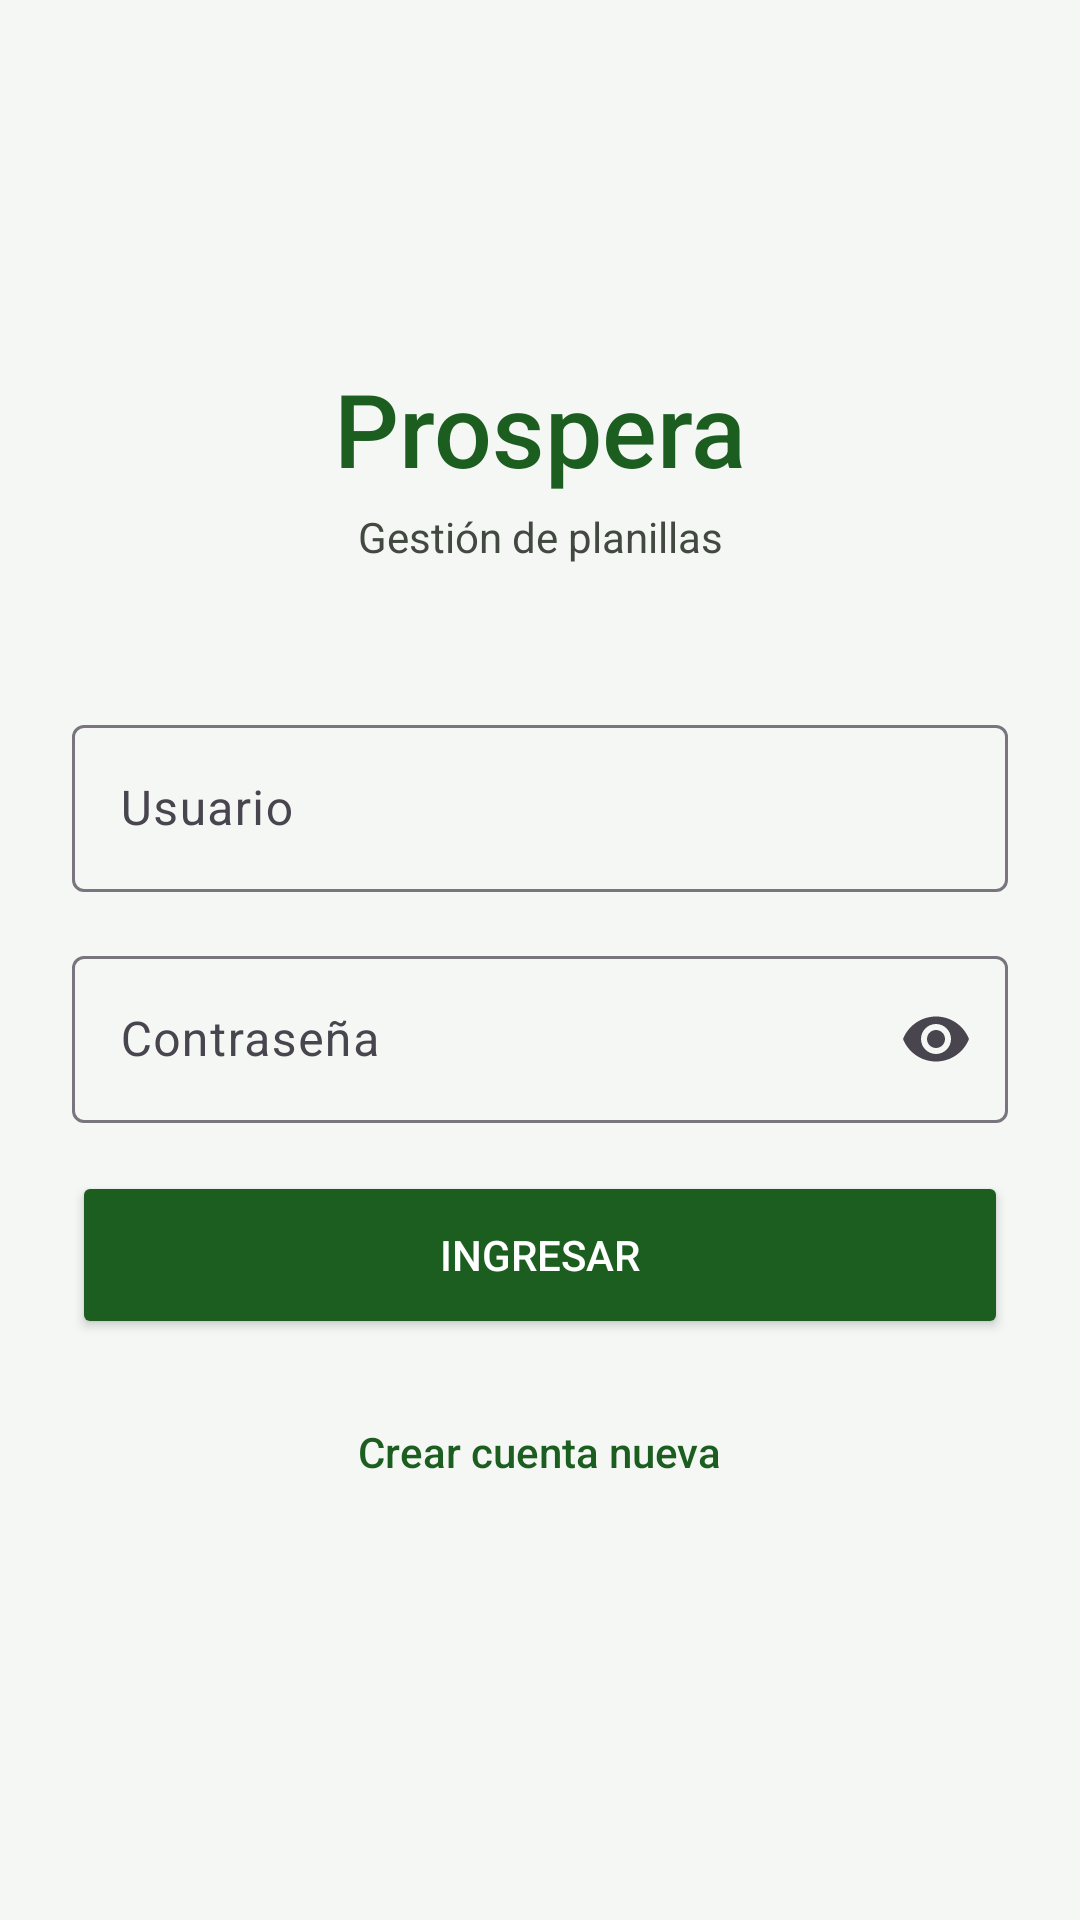

This screen was rendered from an Android layout file. Write that file and the resources it references.
<!-- AndroidManifest.xml: application theme Theme.Prospera -->
<!-- res/layout/activity_login.xml -->
<?xml version="1.0" encoding="utf-8"?>
<androidx.constraintlayout.widget.ConstraintLayout xmlns:android="http://schemas.android.com/apk/res/android"
    xmlns:app="http://schemas.android.com/apk/res-auto"
    xmlns:tools="http://schemas.android.com/tools"
    android:layout_width="match_parent"
    android:layout_height="match_parent"
    android:background="@color/md_surface"
    tools:context=".activities.LoginActivity">

    <TextView
        android:id="@+id/tvTitulo"
        android:layout_width="wrap_content"
        android:layout_height="wrap_content"
        android:layout_marginTop="120dp"
        android:fontFamily="sans-serif-medium"
        android:text="@string/login_titulo"
        android:textColor="@color/md_primary"
        android:textSize="34sp"
        app:layout_constraintEnd_toEndOf="parent"
        app:layout_constraintStart_toStartOf="parent"
        app:layout_constraintTop_toTopOf="parent" />

    <TextView
        android:id="@+id/tvSubtitulo"
        android:layout_width="wrap_content"
        android:layout_height="wrap_content"
        android:layout_marginTop="4dp"
        android:text="@string/login_subtitulo"
        android:textColor="@color/md_on_surface_variant"
        android:textSize="14sp"
        app:layout_constraintEnd_toEndOf="parent"
        app:layout_constraintStart_toStartOf="parent"
        app:layout_constraintTop_toBottomOf="@id/tvTitulo" />

    <com.google.android.material.textfield.TextInputLayout
        android:id="@+id/tilUsuario"
        android:layout_width="match_parent"
        android:layout_height="wrap_content"
        android:layout_marginStart="24dp"
        android:layout_marginTop="48dp"
        android:layout_marginEnd="24dp"
        android:hint="@string/login_usuario"
        app:layout_constraintEnd_toEndOf="parent"
        app:layout_constraintStart_toStartOf="parent"
        app:layout_constraintTop_toBottomOf="@id/tvSubtitulo">

        <com.google.android.material.textfield.TextInputEditText
            android:id="@+id/etUsuario"
            android:layout_width="match_parent"
            android:layout_height="wrap_content"
            android:inputType="textEmailAddress" />
    </com.google.android.material.textfield.TextInputLayout>

    <com.google.android.material.textfield.TextInputLayout
        android:id="@+id/tilPassword"
        android:layout_width="match_parent"
        android:layout_height="wrap_content"
        android:layout_marginStart="24dp"
        android:layout_marginTop="16dp"
        android:layout_marginEnd="24dp"
        android:hint="@string/login_password"
        app:endIconMode="password_toggle"
        app:layout_constraintEnd_toEndOf="parent"
        app:layout_constraintStart_toStartOf="parent"
        app:layout_constraintTop_toBottomOf="@id/tilUsuario">

        <com.google.android.material.textfield.TextInputEditText
            android:id="@+id/etPassword"
            android:layout_width="match_parent"
            android:layout_height="wrap_content"
            android:inputType="textPassword" />
    </com.google.android.material.textfield.TextInputLayout>

    <TextView
        android:id="@+id/tvLoginError"
        android:layout_width="match_parent"
        android:layout_height="wrap_content"
        android:layout_marginStart="24dp"
        android:layout_marginTop="8dp"
        android:layout_marginEnd="24dp"
        android:textColor="@color/md_error"
        android:textSize="13sp"
        android:visibility="gone"
        app:layout_constraintEnd_toEndOf="parent"
        app:layout_constraintStart_toStartOf="parent"
        app:layout_constraintTop_toBottomOf="@id/tilPassword" />

    <Button
        android:id="@+id/btnIngresar"
        android:layout_width="match_parent"
        android:layout_height="56dp"
        android:layout_marginStart="24dp"
        android:layout_marginTop="16dp"
        android:layout_marginEnd="24dp"
        android:backgroundTint="@color/md_primary"
        android:text="@string/login_btn"
        android:textColor="@color/md_on_primary"
        app:layout_constraintEnd_toEndOf="parent"
        app:layout_constraintStart_toStartOf="parent"
        app:layout_constraintTop_toBottomOf="@id/tvLoginError" />

    <TextView
        android:id="@+id/tvRegistrarme"
        android:layout_width="wrap_content"
        android:layout_height="wrap_content"
        android:layout_marginTop="20dp"
        android:padding="8dp"
        android:text="@string/login_registrarme"
        android:textColor="@color/md_primary"
        android:textSize="14sp"
        android:fontFamily="sans-serif-medium"
        app:layout_constraintEnd_toEndOf="parent"
        app:layout_constraintStart_toStartOf="parent"
        app:layout_constraintTop_toBottomOf="@id/btnIngresar" />

</androidx.constraintlayout.widget.ConstraintLayout>
<!-- resources referenced by this layout -->
<resources>
  <color name="md_error">#C62828</color>
  <color name="md_on_primary">#FFFFFF</color>
  <color name="md_on_surface_variant">#424940</color>
  <color name="md_primary">#1B5E20</color>
  <color name="md_surface">#F5F7F5</color>
  <string name="login_btn">Ingresar</string>
  <string name="login_password">Contraseña</string>
  <string name="login_registrarme">Crear cuenta nueva</string>
  <string name="login_subtitulo">Gestión de planillas</string>
  <string name="login_titulo">Prospera</string>
  <string name="login_usuario">Usuario</string>
  <style name="Theme.Prospera" parent="Base.Theme.Prospera" />
  <style name="Base.Theme.Prospera" parent="Theme.Material3.DayNight.NoActionBar">
          
          
      </style>
</resources>
